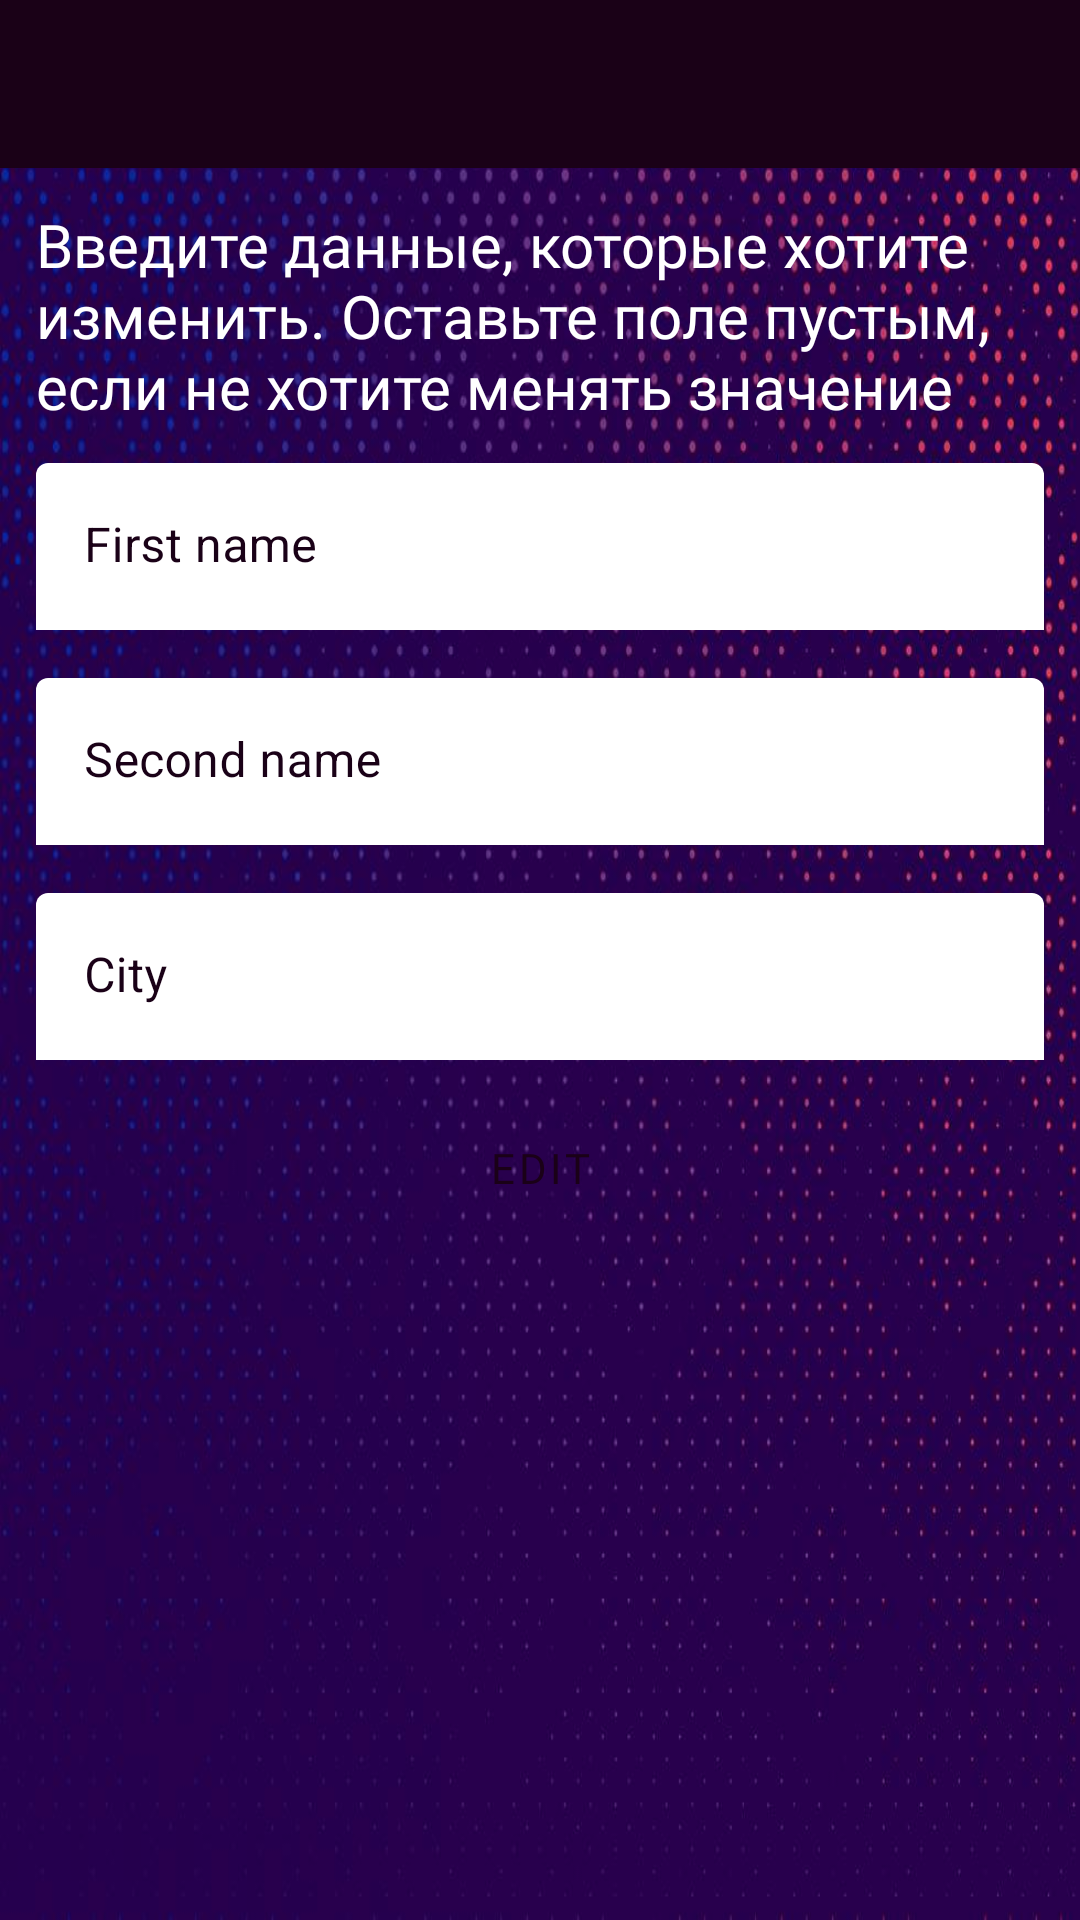

This screen was rendered from an Android layout file. Write that file and the resources it references.
<!-- AndroidManifest.xml: application theme AppTheme -->
<!-- res/layout/edit_profile_data_fragment.xml -->
<?xml version="1.0" encoding="utf-8"?>
<androidx.constraintlayout.widget.ConstraintLayout xmlns:android="http://schemas.android.com/apk/res/android"
    xmlns:app="http://schemas.android.com/apk/res-auto"
    android:layout_width="match_parent"
    android:layout_height="match_parent"
    android:background="@drawable/pb">

    <androidx.appcompat.widget.Toolbar
        android:id="@+id/toolbar"
        android:layout_width="match_parent"
        android:layout_height="?attr/actionBarSize"
        android:background="@color/colorPurpleDark"
        android:theme="@style/ThemeOverlay.AppCompat.Dark.ActionBar"
        app:layout_constraintEnd_toEndOf="parent"
        app:layout_constraintStart_toStartOf="parent"
        app:layout_constraintTop_toTopOf="parent">
    </androidx.appcompat.widget.Toolbar>

    <ScrollView
        android:id="@+id/scr_view"
        android:layout_width="match_parent"
        android:layout_height="0dp"
        app:layout_constraintBottom_toBottomOf="parent"
        app:layout_constraintTop_toBottomOf="@+id/toolbar">

        <LinearLayout
            android:layout_width="match_parent"
            android:layout_height="wrap_content"
            android:orientation="vertical">

            <TextView
                android:id="@+id/tv_description"
                android:layout_width="match_parent"
                android:layout_height="wrap_content"
                android:layout_marginStart="12dp"
                android:layout_marginTop="12dp"
                android:layout_marginEnd="12dp"
                android:fontFamily="@font/varela_round"
                android:text="Введите данные, которые хотите изменить. Оставьте поле пустым, если не хотите менять значение"
                android:textColor="@color/colorWhite"
                android:textSize="20sp">

            </TextView>

            <com.google.android.material.textfield.TextInputLayout
                android:id="@+id/tf_firstName"
                android:layout_width="match_parent"
                android:layout_height="wrap_content"
                android:layout_marginStart="12dp"
                android:layout_marginTop="12dp"
                android:layout_marginEnd="12dp"
                android:hint="First name"
                android:textColorHint="@color/colorPurpleDark"
                app:boxBackgroundColor="@color/colorWhite"
                app:helperTextEnabled="true"
                app:hintTextColor="@color/colorPink">

                <com.google.android.material.textfield.TextInputEditText
                    android:id="@+id/et_firstName"
                    android:layout_width="match_parent"
                    android:layout_height="wrap_content"
                    android:textColor="@color/colorPurpleDark" />

            </com.google.android.material.textfield.TextInputLayout>

            <com.google.android.material.textfield.TextInputLayout
                android:id="@+id/tf_secondName"
                android:layout_width="match_parent"
                android:layout_height="wrap_content"
                android:layout_marginStart="12dp"
                android:layout_marginTop="16dp"
                android:layout_marginEnd="12dp"
                android:hint="Second name"
                android:textColorHint="@color/colorPurpleDark"
                app:boxBackgroundColor="@color/colorWhite"
                app:helperTextEnabled="true"
                app:hintTextColor="@color/colorPink">

                <com.google.android.material.textfield.TextInputEditText
                    android:id="@+id/et_secondName"
                    android:layout_width="match_parent"
                    android:layout_height="wrap_content"
                    android:textColor="@color/colorPurpleDark" />

            </com.google.android.material.textfield.TextInputLayout>


            <com.google.android.material.textfield.TextInputLayout
                android:id="@+id/tf_city"
                android:layout_width="match_parent"
                android:layout_height="wrap_content"
                android:layout_marginStart="12dp"
                android:layout_marginTop="16dp"
                android:layout_marginEnd="12dp"
                android:hint="City"
                android:textColorHint="@color/colorPurpleDark"
                app:boxBackgroundColor="@color/colorWhite"
                app:helperTextEnabled="true"
                app:hintTextColor="@color/colorPink">

                <com.google.android.material.textfield.TextInputEditText
                    android:id="@+id/et_city"
                    android:layout_width="match_parent"
                    android:layout_height="wrap_content"
                    android:textColor="@color/colorPurpleDark" />

            </com.google.android.material.textfield.TextInputLayout>

            <Button
                android:id="@+id/btn_edit"
                style="@style/Widget.MaterialComponents.Button"
                android:layout_width="match_parent"
                android:layout_height="wrap_content"
                android:layout_marginStart="12dp"
                android:layout_marginTop="12dp"
                android:layout_marginEnd="12dp"
                android:backgroundTint="@color/colorPink"
                android:fontFamily="@font/varela_round"
                android:text="Edit"
                android:textAllCaps="true"
                android:textColor="@color/colorPurpleDark"
                android:textSize="14sp" />


        </LinearLayout>

    </ScrollView>

    <com.comix.overwatch.HiveProgressView
        android:id="@+id/progress_bar"
        android:layout_width="60dp"
        android:layout_height="60dp"
        android:layout_gravity="center"
        android:visibility="invisible"
        app:hive_animDuration="1000"
        app:hive_color="@color/colorPink"
        app:hive_cornerRadius="20"
        app:hive_maxAlpha="255"
        app:hive_shrink="true"
        app:layout_constraintBottom_toBottomOf="parent"
        app:layout_constraintEnd_toEndOf="parent"
        app:layout_constraintStart_toStartOf="parent"
        app:layout_constraintTop_toTopOf="parent" />

</androidx.constraintlayout.widget.ConstraintLayout>
<!-- resources referenced by this layout -->
<resources>
  <color name="colorPink">#cf1d52</color>
  <color name="colorPurpleDark">#1a0117</color>
  <color name="colorWhite">#FFFFFF</color>
  <!-- drawable pb: jpg bitmap (drawable, 94117 bytes) -->
  <style name="AppTheme" parent="Theme.MaterialComponents.NoActionBar">
          
          <item name="materialCalendarStyle">@style/Widget.MaterialComponents.MaterialCalendar</item>
          <item name="materialCalendarFullscreenTheme">@style/ThemeOverlay.MaterialComponents.MaterialCalendar.Fullscreen</item>
          <item name="materialCalendarTheme">@style/ThemeOverlay.MaterialComponents.MaterialCalendar</item>
          <item name="popupMenuStyle">@style/Widget.MaterialComponents.PopupMenu</item>
          <item name="actionOverflowMenuStyle">@style/Widget.MaterialComponents.PopupMenu.Overflow</item>
      </style>
</resources>
